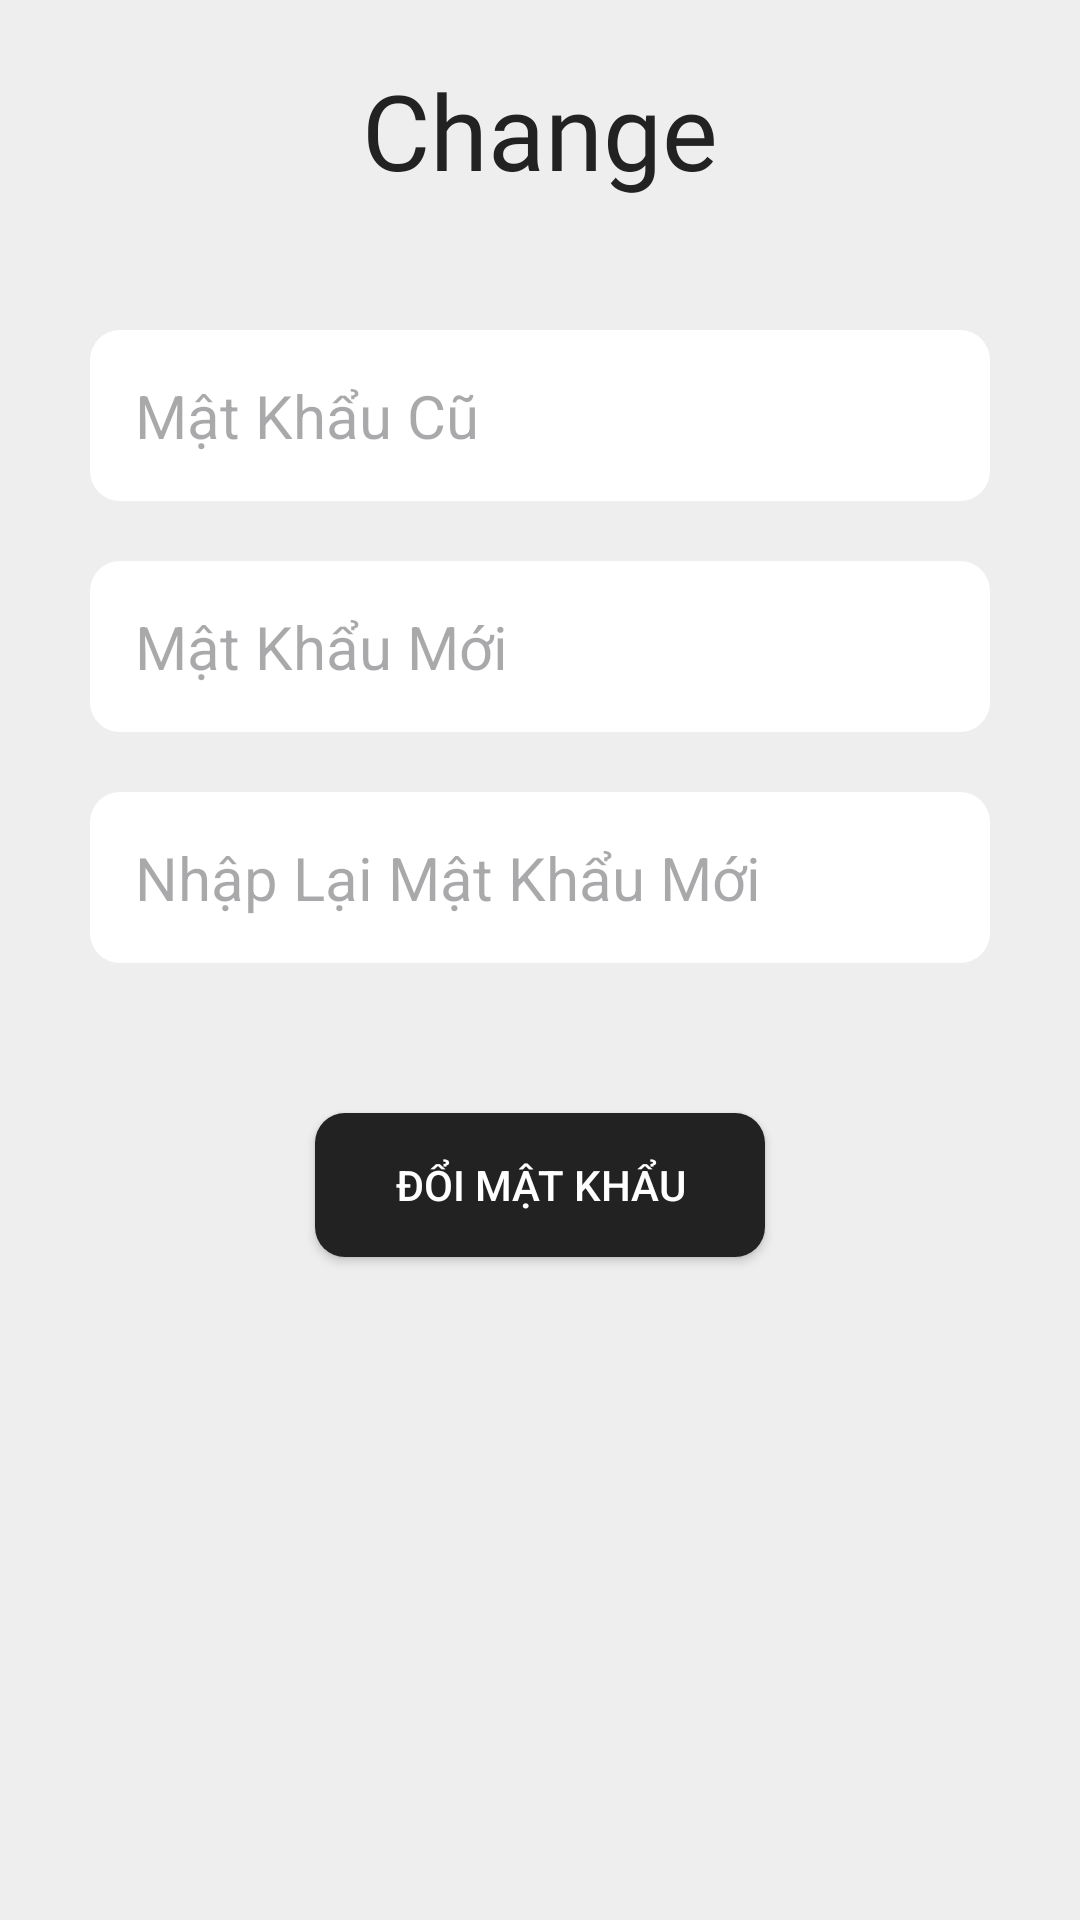

Produce the Android XML layout that renders to this screen, including the resource entries it uses.
<!-- AndroidManifest.xml: application theme Theme.Chat_App_K -->
<!-- res/layout/activity_change_pass.xml -->
<?xml version="1.0" encoding="utf-8"?>
<RelativeLayout xmlns:android="http://schemas.android.com/apk/res/android"
        xmlns:app="http://schemas.android.com/apk/res-auto"
        xmlns:tools="http://schemas.android.com/tools"
        android:layout_width="match_parent"
        android:layout_height="match_parent"
        android:background="@color/backapp"
        tools:context=".MainActivity">

        <TextView
            android:id="@+id/tv_chat"
            android:layout_width="wrap_content"
            android:layout_height="wrap_content"
            android:text="Change"
            android:textSize="35dp"
            android:textColor="@color/colorPri"
            android:layout_centerHorizontal="true"
            android:layout_marginTop="20dp"
            android:layout_marginStart="20dp"
            android:fontFamily="@font/fontspringbiotifblack"
            />

        <ImageView
            android:id="@+id/back"
            android:layout_width="40dp"
            android:layout_height="40dp"
            android:src="@drawable/left"
            android:layout_alignParentStart="true"
            android:layout_marginTop="20dp"
            android:layout_marginEnd="20dp"
            app:tint="#666666" />

        <LinearLayout
            android:id="@+id/lin_pass"
            android:layout_width="match_parent"
            android:layout_height="wrap_content"
            android:orientation="vertical"
            android:layout_below="@+id/back"
            android:layout_marginTop="40dp"
            android:layout_marginStart="20dp"
            android:layout_marginEnd="20dp"
            >
            <androidx.appcompat.widget.AppCompatEditText
                android:id="@+id/ed_passwd_old"
                android:layout_width="match_parent"
                android:layout_height="wrap_content"
                android:background="@drawable/boder_edittex"
                android:hint="Mật Khẩu Cũ"
                android:padding="15dp"
                android:textSize="20dp"
                android:layout_margin="10dp"
                android:maxLines="1"
                android:inputType="textPassword"
                />
            <androidx.appcompat.widget.AppCompatEditText
                android:id="@+id/ed_passwd_new"
                android:layout_width="match_parent"
                android:layout_height="wrap_content"
                android:background="@drawable/boder_edittex"
                android:hint="Mật Khẩu Mới"
                android:padding="15dp"
                android:textSize="20dp"
                android:layout_margin="10dp"
                android:maxLines="1"
                android:inputType="textPassword"
                />
            <androidx.appcompat.widget.AppCompatEditText
                android:id="@+id/ed_passwd_confim"
                android:layout_width="match_parent"
                android:layout_height="wrap_content"
                android:background="@drawable/boder_edittex"
                android:hint="Nhập Lại Mật Khẩu Mới"
                android:padding="15dp"
                android:textSize="20dp"
                android:layout_margin="10dp"
                android:maxLines="1"
                android:inputType="textPassword"
                />
        </LinearLayout>

    <TextView
        android:id="@+id/error_change"
        android:layout_width="wrap_content"
        android:layout_height="wrap_content"
        android:layout_below="@+id/lin_pass"
        android:layout_centerHorizontal="true"
        android:layout_marginStart="10dp"
        android:layout_marginTop="10dp"
        android:layout_marginEnd="10dp"
        android:layout_marginBottom="10dp"
        android:textSize="20dp"
        android:textColor="#F80606"
        android:visibility="gone"
        android:text="err" />


    <androidx.appcompat.widget.AppCompatButton
        android:id="@+id/btn_up_pass"
        android:layout_width="150dp"
        android:layout_height="wrap_content"
        android:layout_below="@id/error_change"
        android:layout_centerHorizontal="true"
        android:layout_gravity="center"
        android:layout_marginStart="20dp"
        android:layout_marginTop="40dp"
        android:layout_marginEnd="20dp"
        android:layout_marginBottom="20dp"
        android:background="@drawable/boder_button"
        android:text="Đổi Mật Khẩu"
        android:textColor="@color/white" />
</RelativeLayout>
<!-- resources referenced by this layout -->
<resources>
  <color name="backapp">#EEEEEE</color>
  <color name="colorPri">#222222</color>
  <color name="white">#FFFFFFFF</color>
  <!-- drawable boder_button (drawable) -->
  <?xml version="1.0" encoding="utf-8"?>
  <shape xmlns:android="http://schemas.android.com/apk/res/android">
  
      <corners android:radius="10dp"/>
      <solid android:color="#222222"/>
  </shape>
  <!-- drawable boder_edittex (drawable) -->
  <?xml version="1.0" encoding="utf-8"?>
  <shape xmlns:android="http://schemas.android.com/apk/res/android">
  
      <solid android:color="#FFFFFF" />
      <corners android:radius="10dp"/>
  </shape>
  <style name="Theme.Chat_App_K" parent="Base.Theme.Chat_App_K" />
  <style name="Base.Theme.Chat_App_K" parent="Theme.Material3.DayNight.NoActionBar">
          
          
      </style>
</resources>
